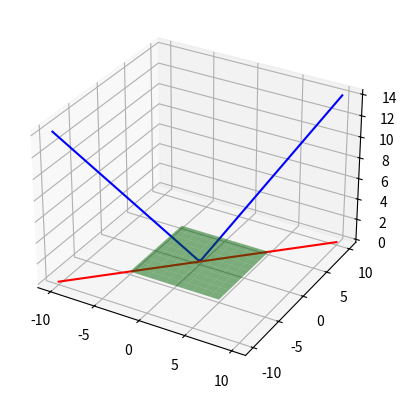

Write the Python code that produced this figure.
#Developed by Aaron Lozhkin - Modified by Ryan
#2/25/21 - 2D Projection of Vector on Plane

import matplotlib.pyplot as plt
import numpy as np

def orthogonalProjectionMatrix(a, b, c):
    '''
    takes a vector as input and returns an orthogonal plane, as well as a 
    line that is projected on said plane
    '''
    # generating our initial constructive data
    vPerp = np.array([a, b, c]) # storing input vector
    vector1 = np.array([1, 0, (-a/c)]) # defining perpendicular vector (v1)
    vector2 = np.cross(vector1, vPerp)  # defining orthogonal vector (v2)
    C = np.column_stack((vector1, vector2)) # combining v1 & v2
    
    # creating projected line's coordinate matrix 
    projectedLine = np.dot(
        np.dot(C, np.linalg.inv(np.dot(np.transpose(C), C))), np.transpose(C))
    
    # creating the plane to be projected upon
    planeX, planeY = np.meshgrid(range(-5, 6), range(-5, 6)) # choose size of plane here
    planeZ = (-vPerp[0] * planeX - vPerp[1] * planeY) / vPerp[2] #calculates based off X & Y 
    projectionPlane = [planeX, planeY, planeZ]
    return projectedLine, projectionPlane

# generating our original line
lineX = np.linspace(-10, 10, 100) # x-coords
lineY = np.linspace(-10, 10, 100) # y-coords
lineZ = np.hypot(lineX, lineY) # z-coords
line = np.stack((lineX, lineY, lineZ)) 

# generating line projection & projection plane
projectedLine, plane = orthogonalProjectionMatrix(0, 0, 1) # calculates proj & plane
lineProjection = np.dot(projectedLine, line) # final line projection calcs

# plotting various components
ax = plt.axes(projection="3d")
ax.plot3D(line[0], line[1], line[2], c='b') # original line
ax.plot3D(lineProjection[0], lineProjection[1], lineProjection[2], c='r') # projected line
ax.plot_surface(plane[0], plane[1], plane[2], alpha=0.5, color='g') # projection plane
plt.show()